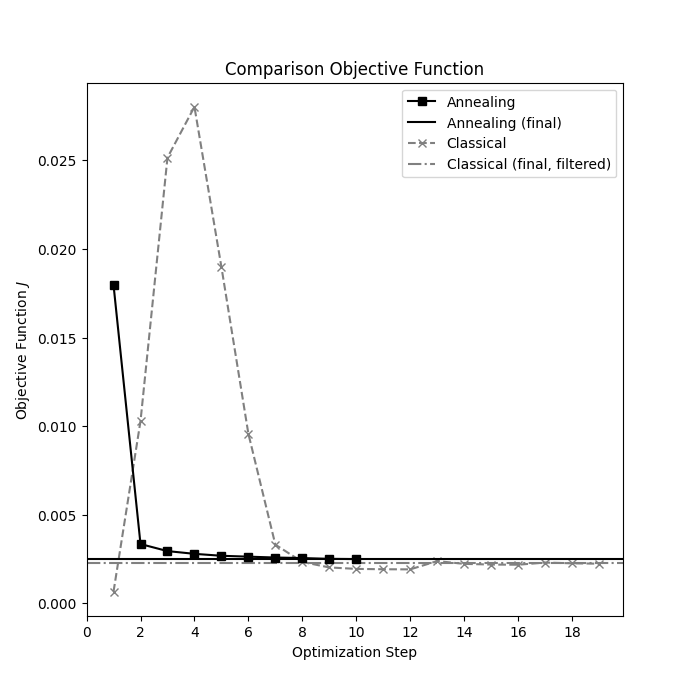

Data behind this chart, as committed beside it:
Opt. Step, Classical, Annealing
1, 0.0006544, 0.01796
2, 0.01028, 0.003339
3, 0.02516, 0.002941
4, 0.02803, 0.002786
5, 0.01898, 0.002677
6, 0.009564, 0.002626
7, 0.003304, 0.002578
8, 0.002327, 0.002547
9, 0.002018, 0.002503
10, 0.001935, 0.00249
11, 0.001915, 
12, 0.001909, 
13, 0.002375, 
14, 0.00222, 
15, 0.00218, 
16, 0.002171, 
17, 0.002294, 
18, 0.002251, 
19, 0.002229, 
